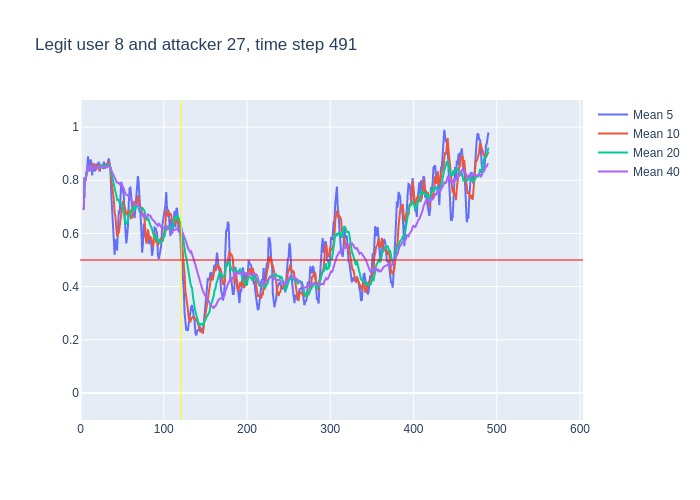

The file beside this chart, header and first rows:
, time, confidence, avg_5_conf, avg_10_conf, avg_20_conf, avg_40_conf, real_user, predicted, user_count
0, 3, 0.69, , , , , 8, 8, 16
1, 4, 0.93, 0.69, 0.69, 0.69, 0.69, 8, 8, 16
2, 5, 0.78, 0.81, 0.81, 0.81, 0.81, 8, 8, 16
3, 6, 0.88, 0.8, 0.8, 0.8, 0.8, 8, 8, 16
4, 7, 0.95, 0.82, 0.82, 0.82, 0.82, 8, 8, 16
5, 8, 0.91, 0.846, 0.846, 0.846, 0.846, 8, 8, 16
6, 9, 0.7, 0.89, 0.8567, 0.8567, 0.8567, 8, 8, 16
7, 10, 0.86, 0.844, 0.8343, 0.8343, 0.8343, 8, 8, 16
8, 11, 0.97, 0.86, 0.8375, 0.8375, 0.8375, 8, 8, 16
9, 12, 0.91, 0.878, 0.8522, 0.8522, 0.8522, 8, 8, 16
10, 13, 0.65, 0.87, 0.858, 0.858, 0.858, 8, 8, 16
11, 14, 0.9, 0.818, 0.854, 0.8391, 0.8391, 8, 8, 16
12, 15, 0.88, 0.858, 0.851, 0.8442, 0.8442, 8, 8, 16
13, 16, 0.83, 0.862, 0.861, 0.8469, 0.8469, 8, 8, 16
14, 17, 0.93, 0.834, 0.856, 0.8457, 0.8457, 8, 8, 16
15, 18, 0.77, 0.838, 0.854, 0.8513, 0.8513, 8, 8, 16
16, 19, 0.86, 0.862, 0.84, 0.8462, 0.8462, 8, 8, 16
17, 20, 0.87, 0.854, 0.856, 0.8471, 0.8471, 8, 8, 16
18, 21, 0.92, 0.852, 0.857, 0.8483, 0.8483, 8, 8, 16
19, 22, 0.74, 0.87, 0.852, 0.8521, 0.8521, 8, 8, 16
20, 23, 0.87, 0.832, 0.835, 0.8465, 0.8465, 8, 8, 16
21, 24, 0.88, 0.852, 0.857, 0.8555, 0.8476, 8, 8, 16
22, 25, 0.83, 0.856, 0.855, 0.853, 0.8491, 8, 8, 16
23, 26, 0.91, 0.848, 0.85, 0.8555, 0.8483, 8, 8, 16
24, 27, 0.86, 0.846, 0.858, 0.857, 0.8508, 8, 8, 16
25, 28, 0.76, 0.87, 0.851, 0.8525, 0.8512, 8, 8, 16
26, 29, 0.86, 0.848, 0.85, 0.845, 0.8477, 8, 8, 16
27, 30, 0.9, 0.844, 0.85, 0.853, 0.8481, 8, 8, 16
28, 31, 0.9, 0.858, 0.853, 0.855, 0.85, 8, 8, 16
29, 32, 0.93, 0.856, 0.851, 0.8515, 0.8517, 8, 8, 16
30, 33, 0.82, 0.87, 0.87, 0.8525, 0.8543, 8, 8, 16
31, 34, 0.77, 0.882, 0.865, 0.861, 0.8532, 8, 8, 16
32, 35, 0.76, 0.864, 0.854, 0.8545, 0.8506, 8, 8, 16
33, 36, 0.45, 0.836, 0.847, 0.8485, 0.8479, 8, 8, 16
34, 37, 0.59, 0.746, 0.801, 0.8295, 0.8362, 8, 8, 16
35, 38, 0.63, 0.678, 0.774, 0.8125, 0.8291, 8, 8, 16
36, 39, 0.53, 0.64, 0.761, 0.8055, 0.8236, 8, 8, 16
37, 40, 0.4, 0.592, 0.728, 0.789, 0.8157, 8, 8, 16
38, 41, 0.74, 0.52, 0.678, 0.7655, 0.8047, 8, 8, 16
39, 42, 0.51, 0.578, 0.662, 0.7565, 0.8031, 8, 8, 16
40, 43, 0.5, 0.562, 0.62, 0.745, 0.7957, 8, 8, 16
41, 44, 0.92, 0.536, 0.588, 0.7265, 0.791, 8, 8, 16
42, 45, 0.76, 0.614, 0.603, 0.7285, 0.7907, 8, 8, 16
43, 46, 0.67, 0.686, 0.603, 0.725, 0.7903, 8, 8, 16
44, 47, 0.84, 0.672, 0.625, 0.713, 0.785, 8, 8, 16
45, 48, 0.78, 0.738, 0.65, 0.712, 0.7823, 8, 8, 16
46, 49, 0.83, 0.794, 0.665, 0.713, 0.779, 8, 8, 16
47, 50, 0.67, 0.776, 0.695, 0.7115, 0.7823, 8, 8, 16
48, 51, 0.6, 0.758, 0.722, 0.7, 0.7775, 8, 8, 16
49, 52, 0.44, 0.744, 0.708, 0.685, 0.7682, 8, 8, 16
50, 53, 0.34, 0.664, 0.701, 0.6605, 0.7565, 8, 8, 16
51, 54, 0.76, 0.576, 0.685, 0.6365, 0.7488, 8, 8, 16
52, 55, 0.81, 0.562, 0.669, 0.636, 0.7453, 8, 8, 16
53, 56, 0.79, 0.59, 0.674, 0.6385, 0.7435, 8, 8, 16
54, 57, 0.87, 0.628, 0.686, 0.6555, 0.7425, 8, 8, 16
55, 58, 0.62, 0.714, 0.689, 0.6695, 0.741, 8, 8, 16
56, 59, 0.77, 0.77, 0.673, 0.669, 0.7373, 8, 8, 16
57, 60, 0.54, 0.772, 0.667, 0.681, 0.735, 8, 8, 16
58, 61, 0.7, 0.718, 0.654, 0.688, 0.7268, 8, 8, 16
59, 62, 0.7, 0.7, 0.664, 0.686, 0.7213, 8, 8, 16
... 428 more rows
